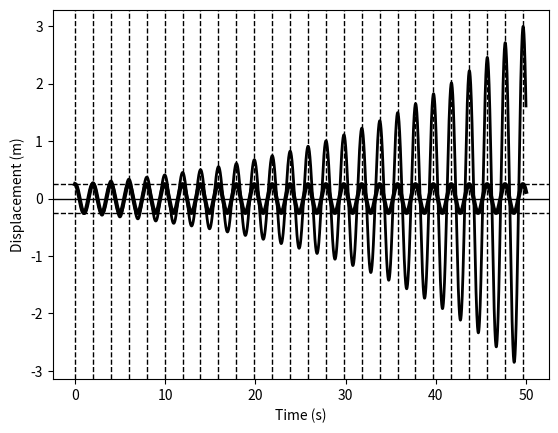

Generate this figure with matplotlib:

''' GA3 - Harmonic Oscillator

	Many simple molecular systems are modeled by a spring oscillator. They give us a nice
	differential equation to solve. Sometimes these models are quite accurate.

	A simple spring is stretched from its equillibrium length (x0) to some distance (xi),
	and then released. If the spring follows Hook's law (Equation 1)

	(1)		F = k(x - x0)

	We get an acceleration equation (Equation 2)

	(2)		a = -(k / m) * (x - x0)

	This equation can in fact be solved analytically; however, it involves a guess and 
	check relationship. We can express the energy as (Equation 3)

	(3)		E_total = E_kinetic + E_spring + E_gravitational

	(4)		E = (1/2)mv**2 + (1/2)k(x - x0)**2 + mgx

	If we take a numerical approach, all we need ins the acceleration equation (Equation 5)

	(5)		a(t) = -(k/m) x**2
'''

import matplotlib.pyplot as plt 
import numpy as np 

# Set up a "Control Panel".
k 	=	10		# Spring Constant (N/m) 
m 	= 	1		# Mass (kg)
x0 	= 	0.25	# Initial Position (m)
v0 	= 	0		# Initial Velocity (m/s)
dt 	= 	0.1		# Numerical Time-Delta (s)

def acceleration(x, k, m):
	''' Returns acceleration of a simple harmonic oscillator based on position

		Uses the equation:

				a(t) = - (k/m) x**2

		Args:
			x (float):	displacement, downwards positive (m)
			k (float):	spring constant (N/m)
			m (float):	mass (kg)

		Returns:
			float:	acceleration, downwards positive (m/s**2)
	'''

	return -1 * (k/m) * x


def euler_method(t0, x0, v0, k, m, tf, dt, modified=False, verbose=False):
	''' Returns t, x, v, and a lists for Modified Euler Method

		Args:
			t0 (float):	initial time (s)
			tf (float): final time (s)
			dt (float): time step (s)
			x0 (float): initial displacement, downwards positive (m)
			v0 (float): intiial velocity, downwards positive (m/s)
			k (float):	spring constant (N/m)
			m (float):	mass (kg)

			modified (bool):	turns on modified euler method.
			verbose (bool):		turns on printing of each time-step.

		Returns:
			float (list): list of times (s)			
			float (list): list of positions, downwards positive (m)
			float (list): list of velocities, downwards positive (m/s)
			float (list): list of acceleration, downwards positive (m/s**2)
	'''

	t = t0
	x = x0
	v = v0
	a = acceleration(x, k, m)

	t_num = [t]
	x_num = [x]
	v_num = [v]
	a_num = [a]

	while t < tf:
		if verbose: print('{:.3f} {:.3f} {:.3f} {:.3f}'.format(t, x, v, a))

		a = acceleration(x, k, m)
		t += dt

		if modified:
			v += dt * a
			x += dt * v
		else:
			x += dt * v
			v += dt * a

		t_num.append(t)
		x_num.append(x)
		v_num.append(v)
		a_num.append(a)

	return t_num, x_num, v_num, a_num

def oscillator_period(m, k):
	''' Return the period, T, of a simple harmonic oscillator.

	Uses:

		T = 2 * pi * sqrt(m / k)

	Args:
		m (float):	mass (kg)
		k (float):	spring constant (N/m)

	Returns:
		float:	period (s)

	'''

	return 2 * np.pi * np.sqrt(m / k)

tf = 50

t, x_simple, _, _   = euler_method(t0=0, tf=tf, x0=x0, v0=v0, k=k, m=m, dt=0.01, modified=False)
t, x_modified, _, _ = euler_method(t0=0, tf=tf, x0=x0, v0=v0, k=k, m=m, dt=0.01, modified=True)


plt.plot(t, x_simple, linestyle='-', color='black', linewidth=2)
plt.plot(t, x_modified, linestyle='-', color='black', linewidth=3)

i = 0
while i * oscillator_period(m, k) < tf:
	plt.axvline(i * oscillator_period(m, k), color='black', linewidth=1, linestyle='--')
	i += 1

plt.axhline(0.25 , linewidth=1, linestyle='--', color='black')
plt.axhline(-0.25, linewidth=1, linestyle='--', color='black')
plt.axhline(0, linewidth=1, linestyle='-', color='black')

plt.xlabel('Time (s)')
plt.ylabel('Displacement (m)')

plt.show()



